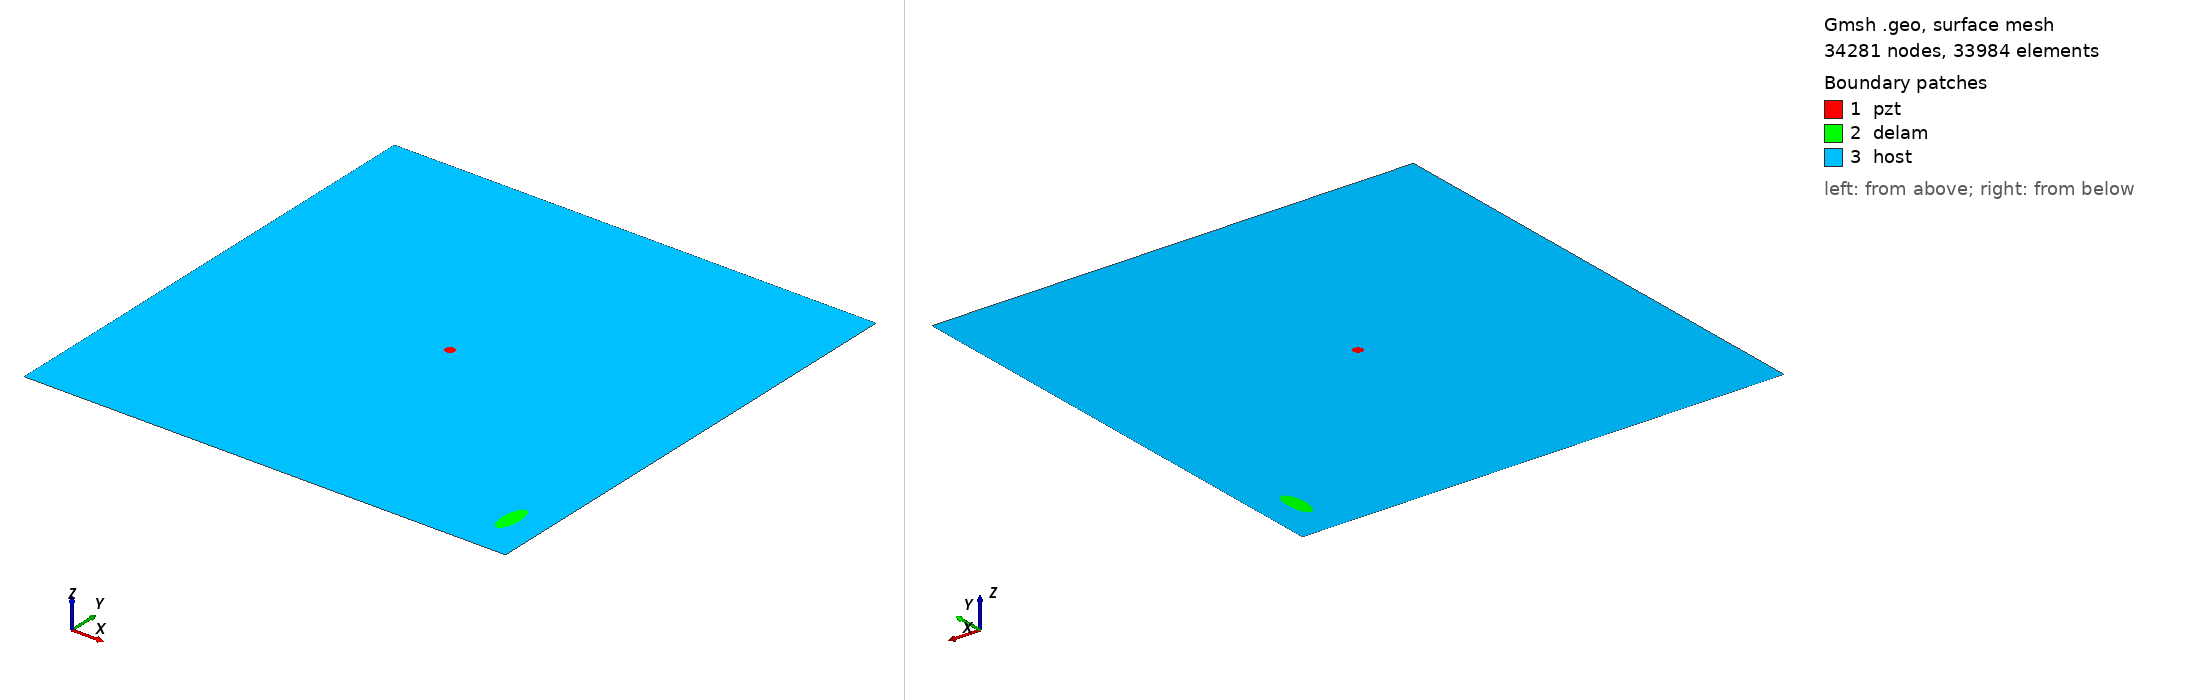

Gmsh geometry script, surface-meshed: 34281 nodes, 33984 surface elements. Boundary patches (legend numbers): 1 pzt, 2 delam, 3 host. Left view from above one corner, right view from below the opposite corner. Legend entries are the model's physical surfaces. The drawing asked Gmsh for element sizes between 1% and 20% of the model's largest extent; the script's own settings can give other sizes.

=== m1_rand_single_delam_130.geo (drawn) ===
SetFactory("OpenCASCADE");
L=0.500000; 
W=0.500000; 
a=0.019325; 
b=0.007717; 
x=0.466012; 
y=0.051947; 
alpha=0.488565 *Pi; 
r=0.005000; 
xpzt=0.250000; 
ypzt=0.250000; 
//+
Point(1) = {0, 0, 0, 1.0};
//+
Point(2) = {L, 0, 0, 1.0};
//+
Point(3) = {L, W, 0, 1.0};
//+
Point(4) = {0, W, 0, 1.0};
//+
Line(1) = {1, 2};
//+
Line(2) = {2, 3};
//+
Line(3) = {3, 4};
//+
Line(4) = {4, 1};
//+
Circle(5) = {xpzt, ypzt, -0, r, 0, 2*Pi};
//+
Ellipse(6) = {x, y, -0, a, b, 0, 2*Pi};
//+
Rotate {{0, 0, 1}, {x, y, 0}, alpha} {
  Curve{6}; 
}
//+
Curve Loop(1) = {4, 1, 2, 3};
//+
Curve Loop(2) = {6};
//+
Curve Loop(3) = {5};
//+
Curve Loop(4) = {6};
//+
Curve Loop(5) = {5};
//+
Plane Surface(1) = {5};
//+
Plane Surface(2) = {4};
//+
Plane Surface(3) = {1, 2, 3};
//+
Point(9) = {xpzt, ypzt, 0, 1.0};
//+
Point{9} In Surface {1};// mesh node at centre of pzt
//+
Physical Surface("pzt") = {1};
//+
Physical Surface("delam") = {2};
//+
Physical Surface("host") = {3};

Mesh.Algorithm = 6; // Frontal
Mesh.CharacteristicLengthFactor = 0.068000;
Mesh.CharacteristicLengthMin = 0.001000;
Mesh.CharacteristicLengthMax = 0.200000;
Mesh.RecombineAll = 1; // Apply recombination algorithm
Mesh.SubdivisionAlgorithm = 1; // 1: all quadrangles
Mesh.Smoothing = 1;
